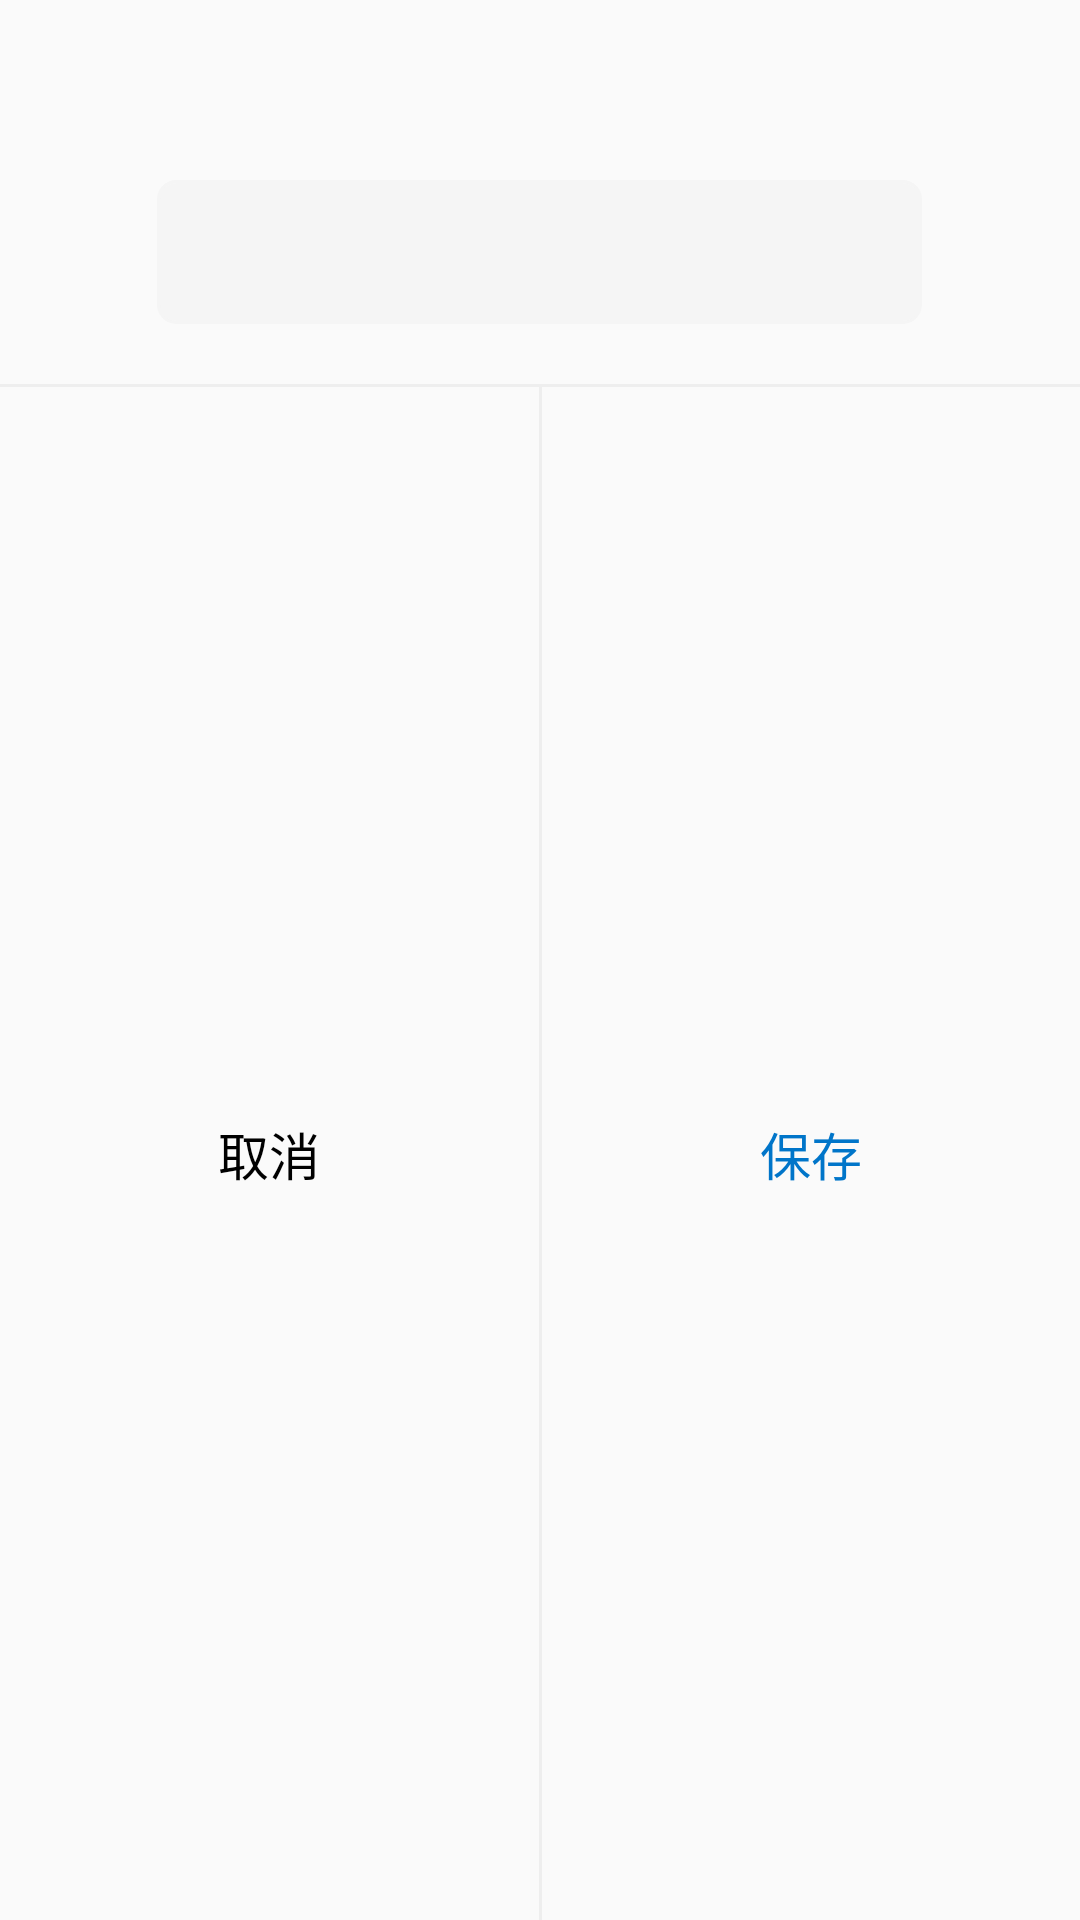

Layout XML and referenced resources for this Android screen:
<!-- AndroidManifest.xml: application theme Theme.FeasyHome -->
<!-- res/layout/singleinputdialog.xml -->
<?xml version="1.0" encoding="utf-8"?>
<LinearLayout xmlns:android="http://schemas.android.com/apk/res/android"
    android:layout_width="295dp"
    android:layout_height="181dp"
    android:orientation="vertical">


    <TextView
        android:id="@+id/txt_title"
        android:layout_width="match_parent"
        android:layout_height="60dp"
        android:gravity="center"
        android:text=""
        android:textColor="@color/black"
        android:textSize="18sp" />


    <EditText
        android:id="@+id/edit_name"
        android:layout_width="255dp"
        android:layout_height="48dp"
        android:layout_gravity="center_horizontal"
        android:paddingLeft="10dp"
        android:maxLines="1"
        android:maxLength="18"
        android:inputType="text"
        android:singleLine="true"
        android:background="@drawable/shap_f5f5f5_ss5dp"
        android:textColor="@color/black"
        android:textColorHint="@color/txt_none2"
        android:textSize="17sp" />

    <View
        android:layout_width="match_parent"
        android:layout_height="1dp"
        android:layout_marginTop="20dp"
        android:background="#EEEEEE" />


    <LinearLayout
        android:layout_width="match_parent"
        android:layout_height="match_parent"
        android:orientation="horizontal">

        <TextView
            android:id="@+id/txt_cancler"
            android:layout_width="match_parent"
            android:layout_height="match_parent"
            android:layout_weight="1"
            android:gravity="center"
            android:text="@string/cancler"
            android:textColor="@color/black"
            android:textSize="17sp" />


        <View
            android:layout_width="1dp"
            android:layout_height="match_parent"
            android:background="#EEEEEE" />

        <TextView
            android:id="@+id/txt_ok"
            android:layout_width="match_parent"
            android:layout_height="match_parent"
            android:layout_weight="1"
            android:gravity="center"
            android:text="@string/save"
            android:textColor="@color/txt_blue"
            android:textSize="17sp" />


    </LinearLayout>


</LinearLayout>
<!-- resources referenced by this layout -->
<resources>
  <color name="black">#FF000000</color>
  <color name="txt_blue">#0075C9</color>
  <color name="txt_none2">#999999</color>
  <!-- drawable shap_f5f5f5_ss5dp (drawable) -->
  <?xml version="1.0" encoding="UTF-8"?>
  <shape xmlns:android="http://schemas.android.com/apk/res/android"
      android:shape="rectangle">
  
      
      <corners
          android:bottomLeftRadius="6dp"
          android:bottomRightRadius="6dp"
          android:topLeftRadius="6dp"
          android:topRightRadius="6dp" />
      <solid android:color="@color/bg_color" />
      <stroke
          android:width="1dp"
          android:color="@color/bg_color" />
  
  </shape>
  <string name="cancler">取消</string>
  <string name="save">保存</string>
  <style name="Theme.FeasyHome" parent="Base.Theme.FeasyHome" />
  <color name="bg_color">#F5F5F5</color>
  <style name="Base.Theme.FeasyHome" parent="Theme.AppCompat.DayNight.NoActionBar">
          
          
         
          
  
  
      </style>
</resources>
